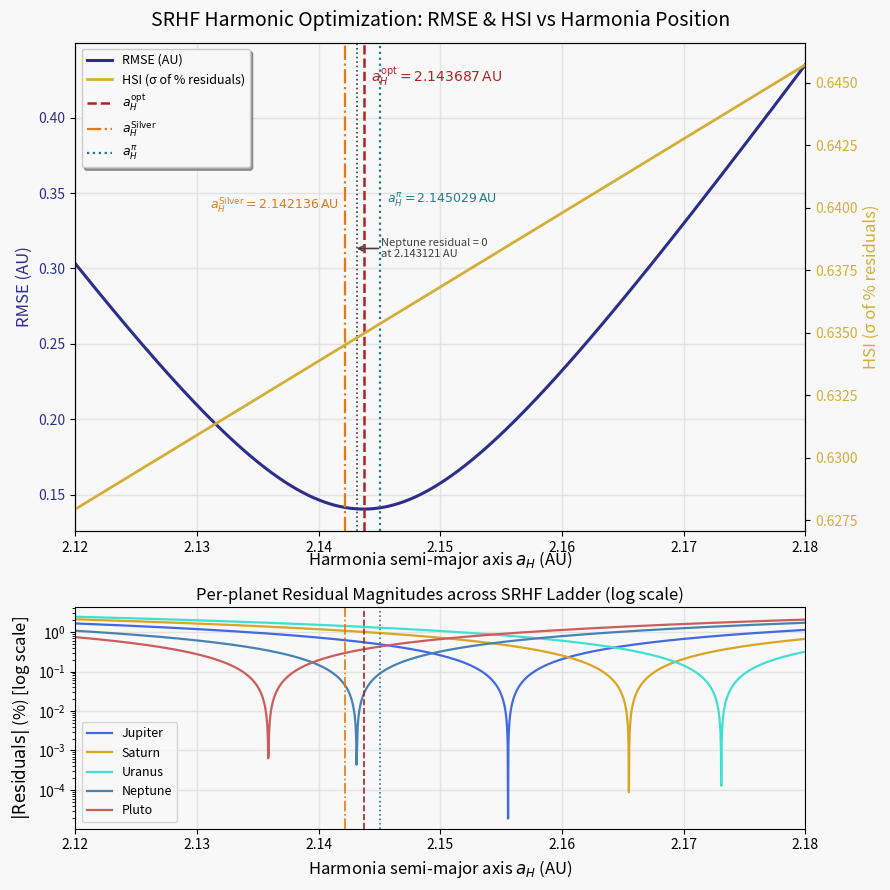

Write Python code to recreate this figure.
# =====================================================
# Silver-Ratio Harmonic Framework (SRHF)
# RMSE/HSI + log residuals
# Output: srhf_residuals_log.png (Figure 5a) 
# =====================================================

import numpy as np
import matplotlib.pyplot as plt
from scipy.optimize import minimize_scalar, root_scalar

# --- Constants (SRHF geometry) ---
A = np.sqrt(2)
B = A + 1
C = 2 * A - 1
D = A - 1

# --- Observed outer planets (AU) ---
planets   = ["Jupiter", "Saturn", "Uranus", "Neptune", "Pluto"]
observeds = np.array([5.204, 9.559, 19.185, 30.156, 39.482])

# --- SRHF prediction model ---
def predict_outer(a_H):
    """
    Predict outer-planet semi-major axes (AU)
    as a function of the Harmonia node a_H.
    """
    factor = a_H * (1 + A)
    return np.array([
        factor,                    # Jupiter
        factor * C,                # Saturn
        2 * factor * C,            # Uranus
        factor * (B / D),          # Neptune
        2 * factor * (A + B)       # Pluto
    ])

# --- RMSE and HSI definitions ---
def rmse(a_H):
    preds = predict_outer(a_H)
    return np.sqrt(np.mean((preds - observeds) ** 2))

def hsi(a_H):
    preds = predict_outer(a_H)
    residuals_pct = (preds - observeds) / observeds * 100
    return np.std(residuals_pct)

# --- Find empirical optimum (RMSE minimum) ---
result    = minimize_scalar(rmse, bounds=(2.12, 2.18), method="bounded")
a_H_opt   = result.x
opt_rmse  = result.fun

# --- Analytic SRHF candidates ---
a_H_pi     = np.pi ** (2 / 3)           # SRHF transcendental prediction
a_H_silver = (2 * A * C) / (1 + A)      # SRHF algebraic Silver-Ratio prediction

# --- Sample range for curves ---
a_range   = np.linspace(2.12, 2.18, 2000)
rmse_vals = np.array([rmse(a) for a in a_range])
hsi_vals  = np.array([hsi(a)  for a in a_range])

# --- Neptune residual zero crossing (where residual = 0) ---
def neptune_residual(a_H):
    return predict_outer(a_H)[3] - observeds[3]   # Neptune index = 3

try:
    root_result      = root_scalar(neptune_residual, bracket=(2.12, 2.18),
                                   method="brentq", xtol=1e-12)
    a_H_neptune_zero = root_result.root
except Exception:
    a_H_neptune_zero = None

# --- Planet residuals (% of observed) across the ladder ---
residuals_pct = np.array([
    (predict_outer(a) - observeds) / observeds * 100 for a in a_range
])  # shape (len(a_range), 5)

# --- Colour palette ---
gold       = "#D4AF37"
indigo     = "#2B2F8A"
teal       = "#1F7A8C"
crimson    = "#B22222"
srhf_algebraic_color = "#E07A1A"
dark_gray  = "#404040"

planet_colors = {
    "Jupiter": "#4169E1",
    "Saturn":  "#DAA520",
    "Uranus":  "#40E0D0",
    "Neptune": "#4682B4",
    "Pluto":   "#CD5C5C"
}

# =====================================================
# Plotting
# =====================================================

# Light grey background & grid behind artists
bg_color = "#f8f8f8"
plt.rcParams['figure.facecolor'] = bg_color
plt.rcParams['axes.facecolor'] = bg_color

fig, (ax1, ax3) = plt.subplots(
    2, 1, figsize=(9, 9),
    gridspec_kw={"height_ratios": [2.2, 1]}
)

fig.patch.set_facecolor(bg_color)

for ax in (ax1, ax3):
    ax.set_facecolor(bg_color)
    ax.set_axisbelow(True)               
    ax.grid(True, axis="both",
            color="#e0e0e0", linewidth=1.0, alpha=0.85)

# === PANEL 1: RMSE & HSI vs a_H ===
ax2 = ax1.twinx()

# RMSE curve (indigo)
ax1.plot(a_range, rmse_vals, color=indigo, linewidth=2.2, label="RMSE (AU)")
ax1.set_xlabel(r"Harmonia semi-major axis $a_H$ (AU)", fontsize=12, labelpad=-4)
ax1.set_ylabel("RMSE (AU)", color=indigo, fontsize=12)
ax1.tick_params(axis="y", labelcolor=indigo)
ax1.set_xlim(2.12, 2.18)

# HSI curve (gold)
ax2.plot(a_range, hsi_vals, color=gold, linewidth=2.0,
         label="HSI (σ of % residuals)")
ax2.set_ylabel("HSI (σ of % residuals)", color=gold, fontsize=12)
ax2.tick_params(axis="y", labelcolor=gold)

# Vertical markers: a_H^opt, a_H^Silver, a_H^pi, Neptune zero
ax1.axvline(a_H_opt, color=crimson, linestyle="--", linewidth=1.8)
ax1.text(a_H_opt + 0.0006, max(rmse_vals) * 1.00,
         rf"$a_H^{{\mathrm{{opt}}}} = {a_H_opt:.6f}\,\mathrm{{AU}}$",
         color=crimson, fontsize=10, va="top")

ax1.axvline(a_H_silver, color=srhf_algebraic_color, linestyle="-.", linewidth=1.6)
ax1.text(a_H_silver - 0.0005, max(rmse_vals) * 0.78,
         rf"$a_H^{{\mathrm{{Silver}}}} = {a_H_silver:.6f}\,\mathrm{{AU}}$",
         color=srhf_algebraic_color, fontsize=9, ha="right")

ax1.axvline(a_H_pi, color=teal, linestyle=":", linewidth=1.6)
ax1.text(a_H_pi + 0.0006, max(rmse_vals) * 0.78,
         rf"$a_H^{{\pi}} = {a_H_pi:.6f}\,\mathrm{{AU}}$",
         color=teal, fontsize=9, va="bottom")

if a_H_neptune_zero is not None:
    ax1.axvline(a_H_neptune_zero, color=dark_gray, linestyle=":", linewidth=1.2)
    
    ax1.annotate(f"Neptune residual = 0\nat {a_H_neptune_zero:.6f} AU",
                 xy=(a_H_neptune_zero, max(rmse_vals) * 0.72),  
                 xytext=(a_H_neptune_zero + 0.0020, max(rmse_vals) * 0.72),
                 arrowprops=dict(arrowstyle='->', color=dark_gray, lw=1.2, shrinkA=0, shrinkB=0),
                 color=dark_gray, fontsize=8, ha='left', va='center')

# Combined legend (fixed semantics)
lines = [
    plt.Line2D([0], [0], color=indigo,    lw=2.2),
    plt.Line2D([0], [0], color=gold,      lw=2.0),
    plt.Line2D([0], [0], color=crimson,   lw=1.8, linestyle="--"),
    plt.Line2D([0], [0], color=srhf_algebraic_color,lw=1.6, linestyle="-."),
    plt.Line2D([0], [0], color=teal,      lw=1.6, linestyle=":")
]
labels = [
    "RMSE (AU)",
    "HSI (σ of % residuals)",
    r"$a_H^{\mathrm{opt}}$",
    r"$a_H^{\mathrm{Silver}}$",
    r"$a_H^{\pi}$"
]

ax1.legend(
    lines, labels,
    loc="upper left",
    frameon=True, fancybox=True, shadow=True,
    fontsize=9
)

ax1.set_title(
    "SRHF Harmonic Optimization: RMSE & HSI vs Harmonia Position",
    fontsize=14, pad=12
)

# === PANEL 2: Per-planet residual magnitudes (log scale) ===
for i, planet in enumerate(planets):
    ax3.plot(
        a_range, np.abs(residuals_pct[:, i]),
        color=planet_colors[planet],
        linewidth=1.6, label=planet
    )

ax3.set_yscale("log")
ax3.axvline(a_H_opt,    color=crimson,    linestyle="--", linewidth=1.2)
ax3.axvline(a_H_silver, color=srhf_algebraic_color, linestyle="-.", linewidth=1.2)
ax3.axvline(a_H_pi,     color=teal,       linestyle=":", linewidth=1.2)

ax3.set_xlim(2.12, 2.18)
ax3.set_xlabel(r"Harmonia semi-major axis $a_H$ (AU)", fontsize=12)
ax3.set_ylabel(r"$|\mathrm{Residuals}|$ (%) [log scale]", fontsize=12)

ax3.legend(loc="lower left", ncol=1, fontsize=9)
ax3.set_title(
    "Per-planet Residual Magnitudes across SRHF Ladder (log scale)",
    fontsize=12, pad=5
)

plt.tight_layout()
plt.savefig("srhf_residuals_log.png", dpi=300, bbox_inches="tight")
plt.show()

# =====================================================
# Console summary
# =====================================================
print(f"\nOptimal a_H (empirical):           {a_H_opt:.9f} AU")
print(f"a_H^Silver (algebraic SRHF):       {a_H_silver:.9f} AU")
print(f"a_H^pi (π^(2/3), SRHF):            {a_H_pi:.9f} AU")
print(f"Minimum RMSE:                      {opt_rmse:.9f} AU")

if a_H_neptune_zero is not None:
    print(f"Neptune residual = 0 at a_H = {a_H_neptune_zero:.9f} AU")
